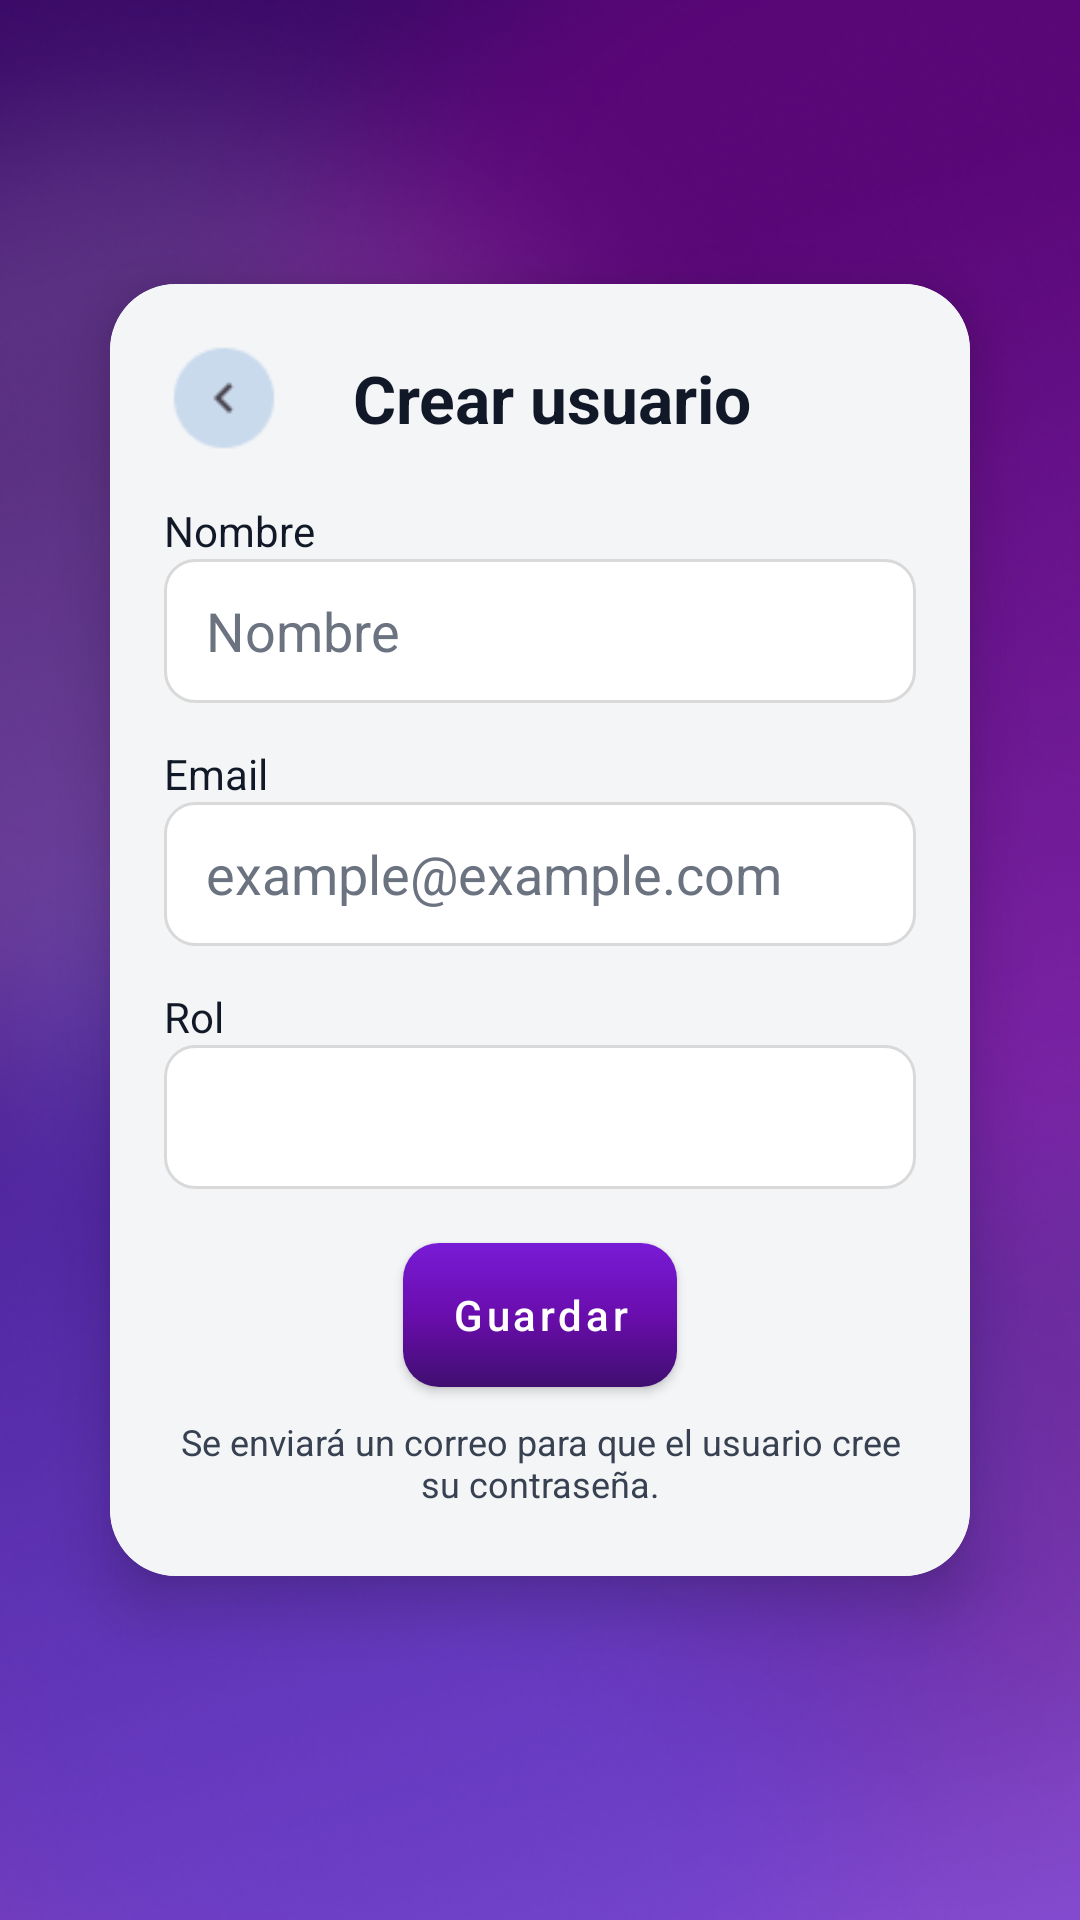

Android layout source for this screen:
<!-- AndroidManifest.xml: application theme Theme.Calco -->
<!-- res/layout/activity_create_user.xml -->
<?xml version="1.0" encoding="utf-8"?>
<androidx.constraintlayout.widget.ConstraintLayout
    xmlns:android="http://schemas.android.com/apk/res/android"
    xmlns:app="http://schemas.android.com/apk/res-auto"
    android:layout_width="match_parent"
    android:layout_height="match_parent">

    <ImageView
        android:id="@+id/imgBg"
        android:layout_width="0dp"
        android:layout_height="0dp"
        android:scaleType="centerCrop"
        android:src="@drawable/splash_bg_2"
        app:layout_constraintTop_toTopOf="parent"
        app:layout_constraintBottom_toBottomOf="parent"
        app:layout_constraintStart_toStartOf="parent"
        app:layout_constraintEnd_toEndOf="parent"/>

    <com.google.android.material.card.MaterialCardView
        android:id="@+id/cardCreateUser"
        android:layout_width="0dp"
        android:layout_height="0dp"
        android:layout_marginStart="18dp"
        android:layout_marginEnd="18dp"
        android:layout_marginTop="70dp"
        android:layout_marginBottom="90dp"
        app:cardCornerRadius="22dp"
        app:cardElevation="12dp"
        app:cardUseCompatPadding="true"
        app:layout_constraintTop_toTopOf="parent"
        app:layout_constraintBottom_toBottomOf="parent"
        app:layout_constraintStart_toStartOf="parent"
        app:layout_constraintEnd_toEndOf="parent">

        <androidx.constraintlayout.widget.ConstraintLayout
            android:layout_width="match_parent"
            android:layout_height="match_parent"
            android:padding="18dp"
            android:background="#F3F5F6">

            <ImageButton
                android:id="@+id/btnBack"
                android:layout_width="40dp"
                android:layout_height="40dp"
                android:background="@drawable/back"
                android:contentDescription="Volver"
                app:layout_constraintTop_toTopOf="parent"
                app:layout_constraintStart_toStartOf="parent"/>

            <TextView
                android:id="@+id/tvTitle"
                android:layout_width="wrap_content"
                android:layout_height="wrap_content"
                android:layout_marginStart="8dp"
                android:text="Crear usuario"
                android:textColor="@color/textDark"
                android:textSize="22sp"
                android:textStyle="bold"
                app:layout_constraintBottom_toBottomOf="@id/btnBack"
                app:layout_constraintEnd_toEndOf="parent"
                app:layout_constraintStart_toStartOf="parent"
                app:layout_constraintTop_toTopOf="parent" />

            <TextView
                android:id="@+id/tvNameLabel"
                android:layout_width="wrap_content"
                android:layout_height="wrap_content"
                android:text="Nombre"
                android:textColor="@color/textDark"
                android:layout_marginTop="20dp"
                app:layout_constraintTop_toBottomOf="@id/tvTitle"
                app:layout_constraintStart_toStartOf="parent"/>

            <EditText
                android:id="@+id/etName"
                android:layout_width="0dp"
                android:layout_height="48dp"
                android:background="@drawable/bg_input_rounded"
                android:hint="Nombre"
                android:inputType="textPersonName"
                android:textColor="@color/textDark"
                android:textColorHint="#6B7280"
                app:layout_constraintTop_toBottomOf="@id/tvNameLabel"
                app:layout_constraintStart_toStartOf="parent"
                app:layout_constraintEnd_toEndOf="parent"/>

            <TextView
                android:id="@+id/tvEmailLabel"
                android:layout_width="wrap_content"
                android:layout_height="wrap_content"
                android:text="Email"
                android:textColor="@color/textDark"
                android:layout_marginTop="14dp"
                app:layout_constraintTop_toBottomOf="@id/etName"
                app:layout_constraintStart_toStartOf="parent"/>

            <EditText
                android:id="@+id/etEmail"
                android:layout_width="0dp"
                android:layout_height="48dp"
                android:background="@drawable/bg_input_rounded"
                android:hint="example@example.com"
                android:inputType="textEmailAddress"
                android:textColor="@color/textDark"
                android:textColorHint="#6B7280"
                app:layout_constraintTop_toBottomOf="@id/tvEmailLabel"
                app:layout_constraintStart_toStartOf="parent"
                app:layout_constraintEnd_toEndOf="parent"/>

            <TextView
                android:id="@+id/tvRoleLabel"
                android:layout_width="wrap_content"
                android:layout_height="wrap_content"
                android:text="Rol"
                android:textColor="@color/textDark"
                android:layout_marginTop="14dp"
                app:layout_constraintTop_toBottomOf="@id/etEmail"
                app:layout_constraintStart_toStartOf="parent"/>

            <Spinner
                android:id="@+id/spRole"
                android:layout_width="0dp"
                android:layout_height="48dp"
                android:background="@drawable/bg_input_rounded"
                app:layout_constraintTop_toBottomOf="@id/tvRoleLabel"
                app:layout_constraintStart_toStartOf="parent"
                app:layout_constraintEnd_toEndOf="parent"/>

            <TextView
                android:id="@+id/tvCommissionLabel"
                android:layout_width="wrap_content"
                android:layout_height="wrap_content"
                android:text="% Comisión"
                android:textColor="@color/textDark"
                android:layout_marginTop="14dp"
                android:visibility="gone"
                app:layout_constraintTop_toBottomOf="@id/spRole"
                app:layout_constraintStart_toStartOf="parent"/>

            <EditText
                android:id="@+id/etCommissionPercent"
                android:layout_width="0dp"
                android:layout_height="48dp"
                android:background="@drawable/bg_input_rounded"
                android:hint="Ej: 3"
                android:inputType="numberDecimal"
                android:textColor="@color/textDark"
                android:textColorHint="#6B7280"
                android:visibility="gone"
                app:layout_constraintTop_toBottomOf="@id/tvCommissionLabel"
                app:layout_constraintStart_toStartOf="parent"
                app:layout_constraintEnd_toEndOf="parent"/>

            <com.google.android.material.button.MaterialButton
                android:id="@+id/btnSave"
                android:layout_width="wrap_content"
                android:layout_height="48dp"
                android:text="Guardar"
                android:textAllCaps="false"
                android:textColor="@android:color/white"
                app:cornerRadius="12dp"
                android:background="@drawable/bg_button_purple_gradient"
                app:backgroundTint="@null"
                android:layout_marginTop="18dp"
                app:layout_constraintTop_toBottomOf="@id/etCommissionPercent"
                app:layout_constraintStart_toStartOf="parent"
                app:layout_constraintEnd_toEndOf="parent"/>

            <TextView
                android:id="@+id/tvHint"
                android:layout_width="0dp"
                android:layout_height="wrap_content"
                android:text="Se enviará un correo para que el usuario cree su contraseña."
                android:textSize="12sp"
                android:textColor="#374151"
                android:gravity="center"
                android:layout_marginTop="10dp"
                app:layout_constraintTop_toBottomOf="@id/btnSave"
                app:layout_constraintStart_toStartOf="parent"
                app:layout_constraintEnd_toEndOf="parent"/>

        </androidx.constraintlayout.widget.ConstraintLayout>

    </com.google.android.material.card.MaterialCardView>

</androidx.constraintlayout.widget.ConstraintLayout>
<!-- resources referenced by this layout -->
<resources>
  <color name="textDark">#111827</color>
  <!-- drawable back: png bitmap (drawable, 1006 bytes) -->
  <!-- drawable bg_button_purple_gradient (drawable) -->
  <?xml version="1.0" encoding="utf-8"?>
  <shape xmlns:android="http://schemas.android.com/apk/res/android"
      android:shape="rectangle">
  
      <corners android:radius="12dp" />
  
      <gradient
          android:angle="270"
          android:startColor="#781BD6"
          android:centerColor="#6A0DAD"
          android:endColor="#3F0E70" />
  
      <padding
          android:left="16dp"
          android:top="8dp"
          android:right="16dp"
          android:bottom="8dp" />
  </shape>
  <!-- drawable bg_input_rounded (drawable) -->
  <?xml version="1.0" encoding="utf-8"?>
  <shape xmlns:android="http://schemas.android.com/apk/res/android">
      <solid android:color="#FFFFFF"/>
      <stroke
          android:width="1dp"
          android:color="#D9D9D9"/>
      <corners android:radius="10dp"/>
      <padding
          android:left="14dp"
          android:top="10dp"
          android:right="14dp"
          android:bottom="10dp"/>
  </shape>
  <!-- drawable splash_bg_2: png bitmap (drawable, 341717 bytes) -->
  <style name="Theme.Calco" parent="Theme.MaterialComponents.DayNight.NoActionBar">
          <item name="colorPrimary">@color/primary</item>
          <item name="colorSecondary">@color/primary</item>
      </style>
  <color name="primary">#1463D9</color>
</resources>
